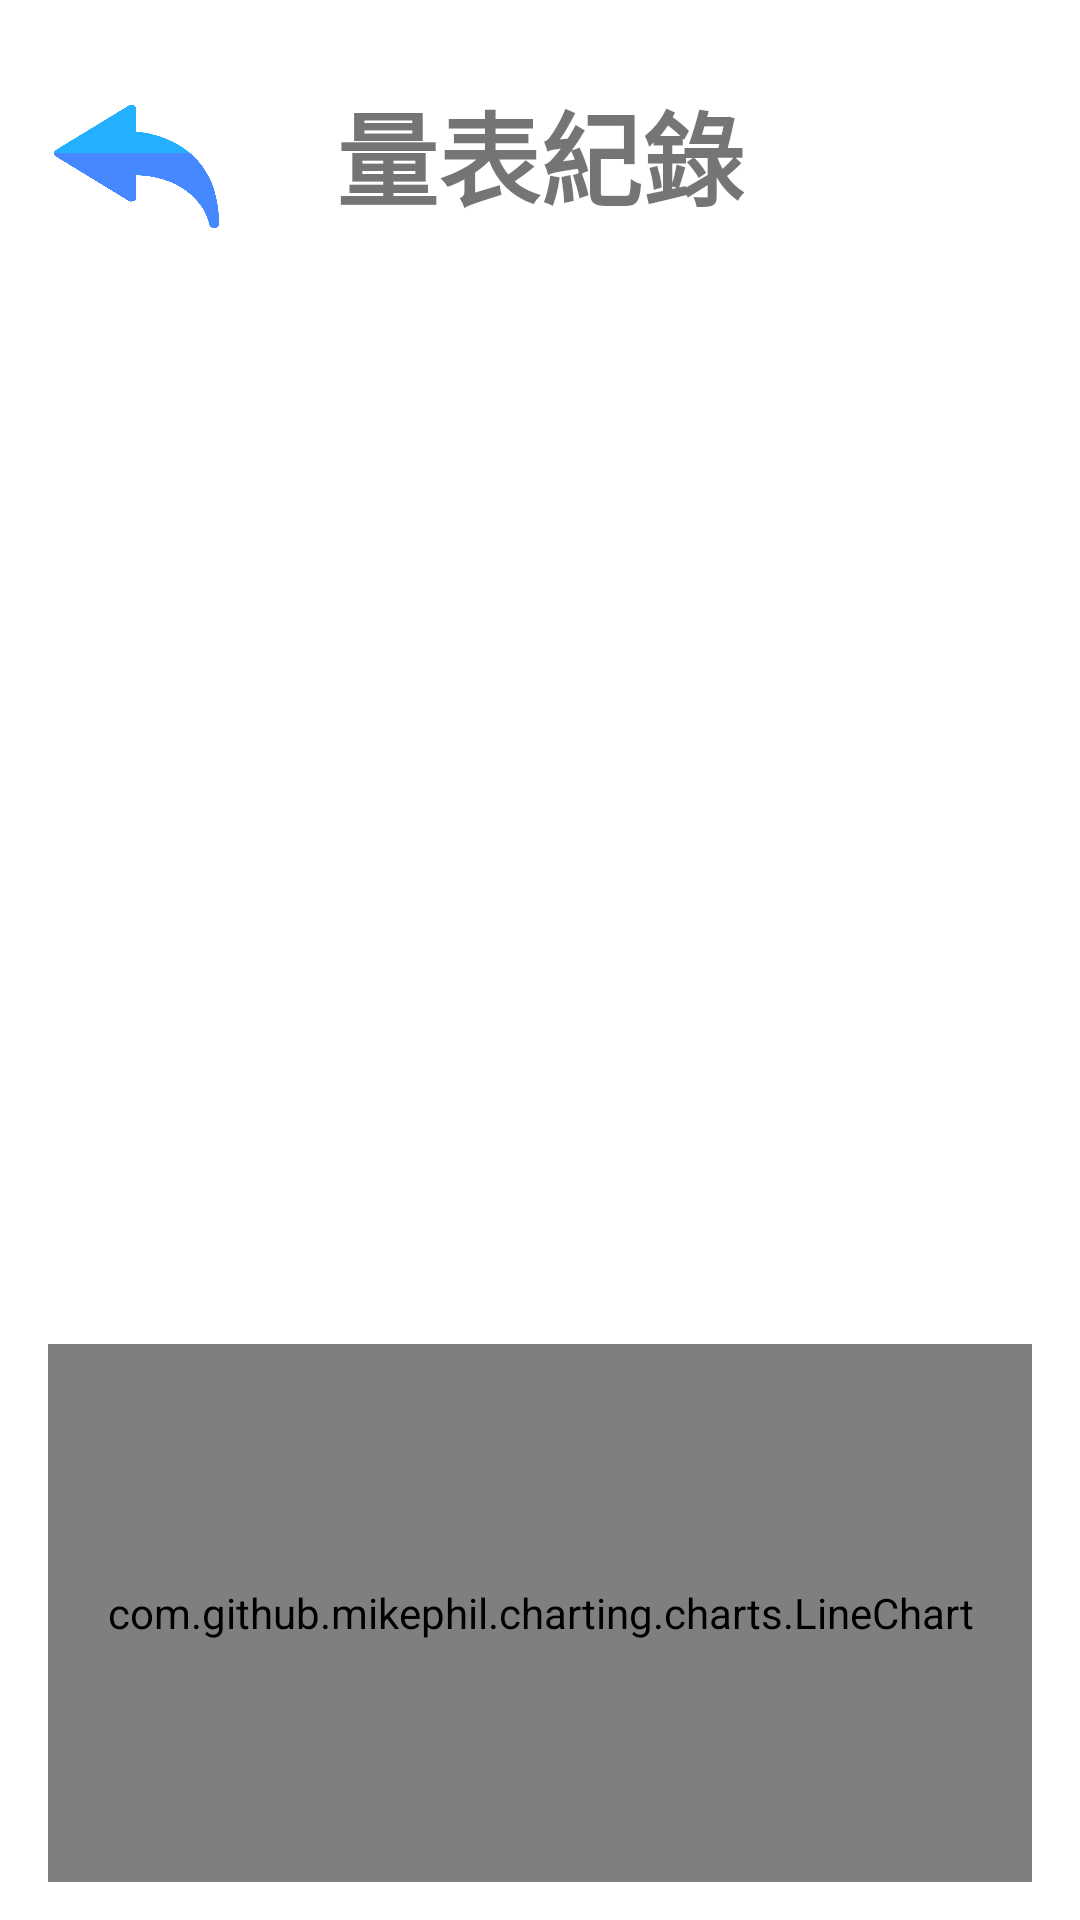

Layout XML and referenced resources for this Android screen:
<!-- AndroidManifest.xml: application theme Theme.PDAPP2022919 -->
<!-- res/layout/activity_qrecoder.xml -->
<?xml version="1.0" encoding="utf-8"?>
<androidx.constraintlayout.widget.ConstraintLayout xmlns:android="http://schemas.android.com/apk/res/android"
    xmlns:app="http://schemas.android.com/apk/res-auto"
    xmlns:tools="http://schemas.android.com/tools"
    android:layout_width="match_parent"
    android:layout_height="match_parent"
    tools:context=".HealthManager.QRecoder">

    <com.github.mikephil.charting.charts.LineChart
        android:id="@+id/lineChart2"
        android:layout_width="0dp"
        android:layout_height="0dp"
        android:layout_marginStart="16dp"
        android:layout_marginEnd="16dp"
        app:layout_constraintBottom_toTopOf="@+id/guideline43"
        app:layout_constraintEnd_toEndOf="parent"
        app:layout_constraintStart_toStartOf="parent"
        app:layout_constraintTop_toTopOf="@+id/guideline72" />

    <androidx.appcompat.widget.AppCompatButton
        android:id="@+id/information_button2"
        android:layout_width="33dp"
        android:layout_height="33dp"
        android:layout_marginTop="8dp"
        android:layout_marginEnd="8dp"
        android:background="@drawable/group_123"
        app:layout_constraintEnd_toEndOf="parent"
        app:layout_constraintTop_toTopOf="parent" />

    <androidx.appcompat.widget.AppCompatButton
        android:id="@+id/back_main_page_button7"
        android:layout_width="55dp"
        android:layout_height="47dp"
        android:background="@drawable/image_114"
        android:backgroundTint="@color/date_button_text_color"
        android:textColor="#8A8A8A"
        android:textSize="30sp"
        android:textStyle="bold"
        app:layout_constraintStart_toStartOf="@+id/guideline110"
        app:layout_constraintTop_toTopOf="@+id/guideline109"
        tools:ignore="TouchTargetSizeCheck,TextContrastCheck" />

    <androidx.recyclerview.widget.RecyclerView
        android:id="@+id/QrecycleView"
        android:layout_width="0dp"
        android:layout_height="0dp"
        android:layout_marginTop="16dp"
        android:layout_marginBottom="24dp"
        app:layout_constraintBottom_toTopOf="@+id/guideline72"
        app:layout_constraintEnd_toEndOf="parent"
        app:layout_constraintHorizontal_bias="0.0"
        app:layout_constraintStart_toStartOf="parent"
        app:layout_constraintTop_toBottomOf="@+id/textView14" />

    <TextView
        android:id="@+id/textView14"
        android:layout_width="wrap_content"
        android:layout_height="wrap_content"
        android:text="量表紀錄"
        android:textSize="34dp"
        android:textStyle="bold"
        app:layout_constraintBottom_toTopOf="@+id/guideline68"
        app:layout_constraintEnd_toEndOf="parent"
        app:layout_constraintStart_toStartOf="parent"
        app:layout_constraintTop_toTopOf="@+id/guideline68" />

    <androidx.constraintlayout.widget.Guideline
        android:id="@+id/guideline68"
        android:layout_width="wrap_content"
        android:layout_height="wrap_content"
        android:orientation="horizontal"
        app:layout_constraintGuide_percent="0.08" />

    <androidx.constraintlayout.widget.Guideline
        android:id="@+id/guideline72"
        android:layout_width="wrap_content"
        android:layout_height="wrap_content"
        android:orientation="horizontal"
        app:layout_constraintGuide_percent="0.7" />

    <androidx.constraintlayout.widget.Guideline
        android:id="@+id/guideline43"
        android:layout_width="wrap_content"
        android:layout_height="wrap_content"
        android:orientation="horizontal"
        app:layout_constraintGuide_percent="0.98" />

    <androidx.constraintlayout.widget.Guideline
        android:id="@+id/guideline109"
        android:layout_width="wrap_content"
        android:layout_height="wrap_content"
        android:orientation="horizontal"
        app:layout_constraintGuide_percent="0.05" />

    <androidx.constraintlayout.widget.Guideline
        android:id="@+id/guideline110"
        android:layout_width="wrap_content"
        android:layout_height="wrap_content"
        android:orientation="vertical"
        app:layout_constraintGuide_percent="0.05" />

</androidx.constraintlayout.widget.ConstraintLayout>
<!-- resources referenced by this layout -->
<resources>
  <!-- drawable image_114: png bitmap (drawable, 36224 bytes) -->
  <style name="Theme.PDAPP2022919" parent="Theme.MaterialComponents.DayNight.NoActionBar">
          
          <item name="colorPrimary">@color/teal_700</item>
          <item name="colorPrimaryVariant">@color/purple_700</item>
          <item name="colorPrimaryDark">@color/white</item>
          <item name="colorOnPrimary">@color/white</item>
          
          <item name="colorSecondary">@color/teal_200</item>
          <item name="colorSecondaryVariant">@color/teal_700</item>
          <item name="colorOnSecondary">@color/black</item>
          
          <item name="android:statusBarColor">#FFFFFF</item>
          
          <item name="android:windowFullscreen">true</item>
          <item name="android:windowContentOverlay">@null</item>
      </style>
  <!-- not gathered from this repository: default colours our renderer supplied (Android Studio template values) -->
  <color name="purple_700">#FF3700B3</color>
  <color name="teal_200">#FF03DAC5</color>
  <color name="teal_700">#FF018786</color>
  <color name="black">#FF000000</color>
  <color name="white">#FFFFFFFF</color>
</resources>
